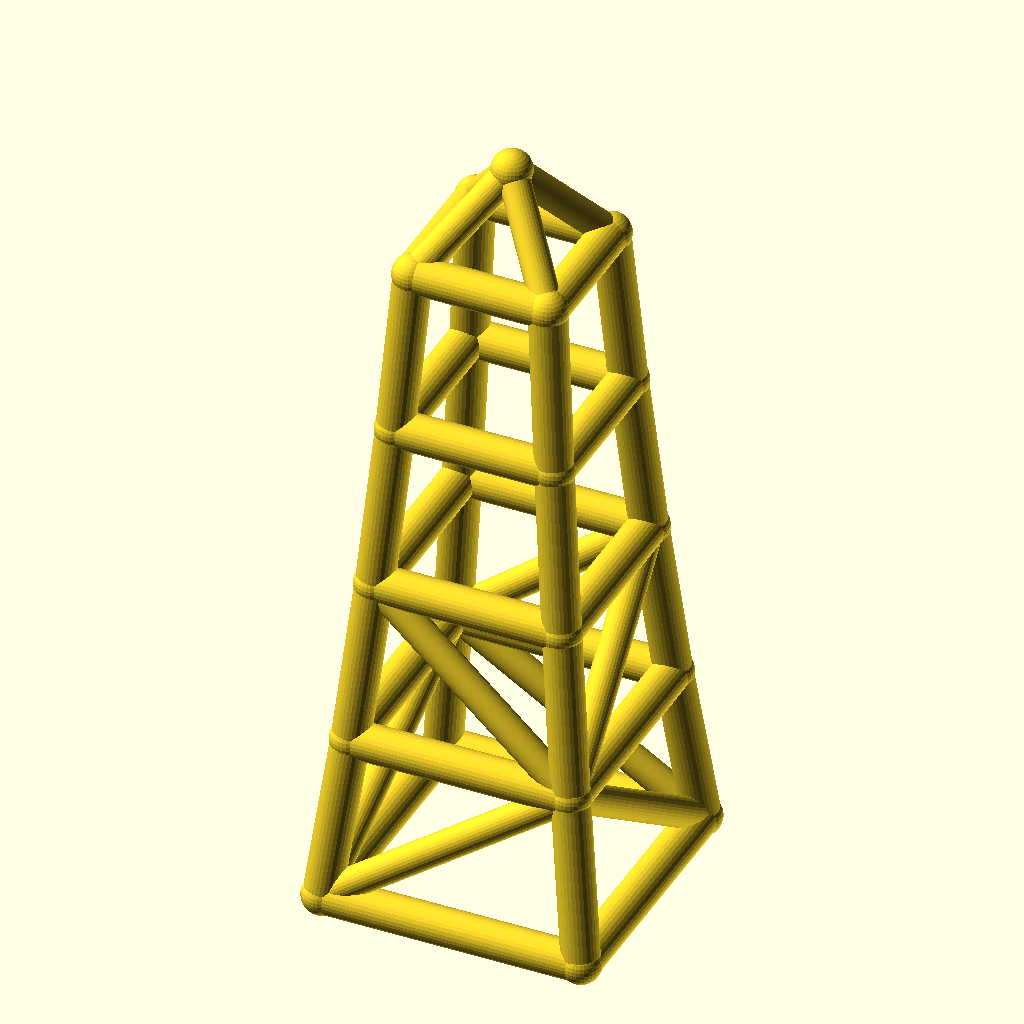
Cell 1: the model at its default parameters.
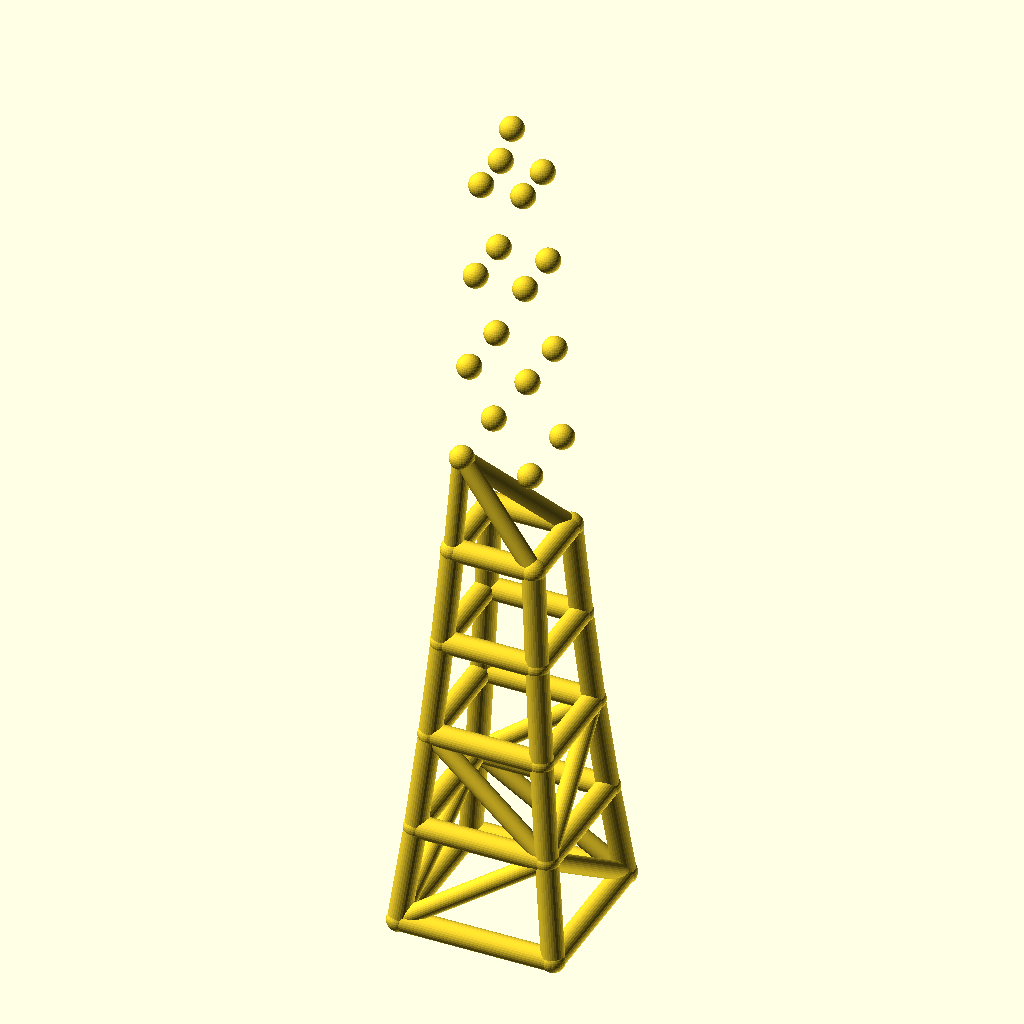
Cell 2: levels = 8 (everything else at default).
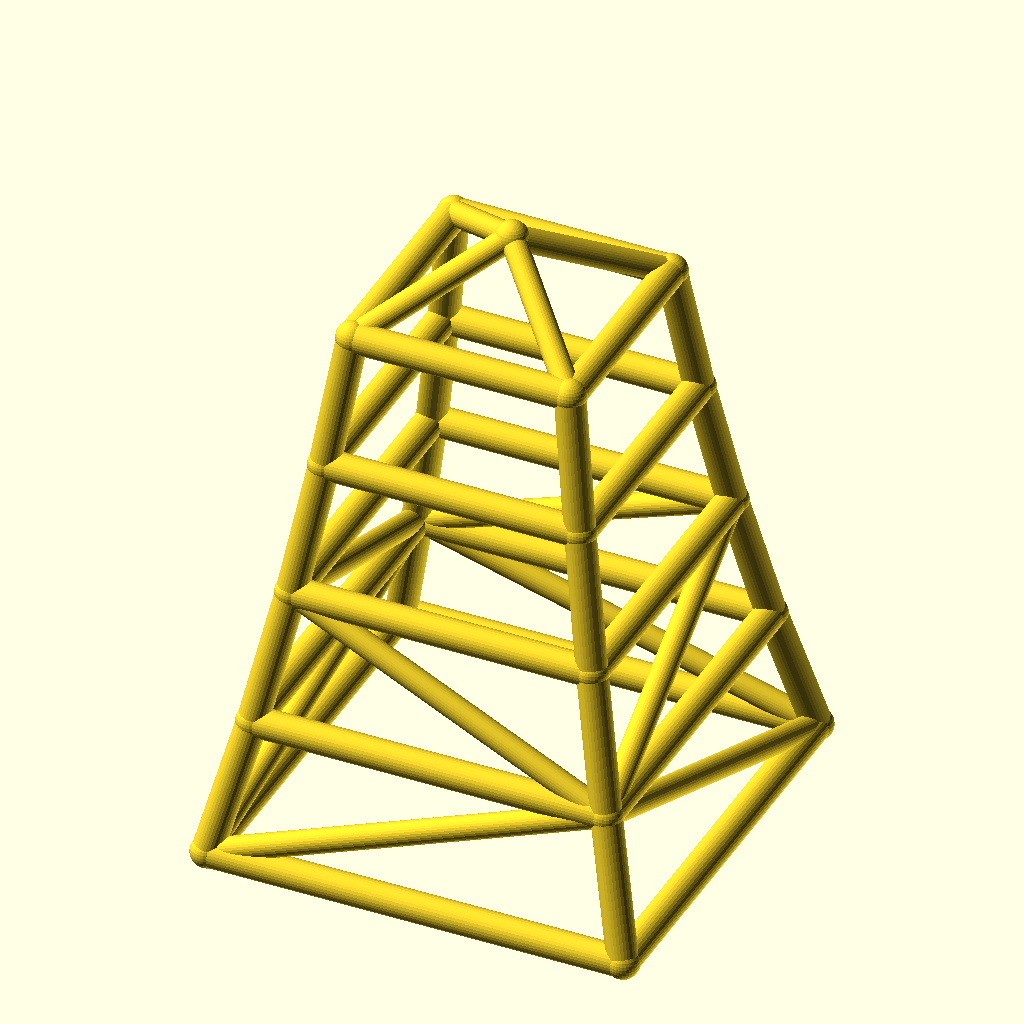
Cell 3: the same model with base_w = 140.
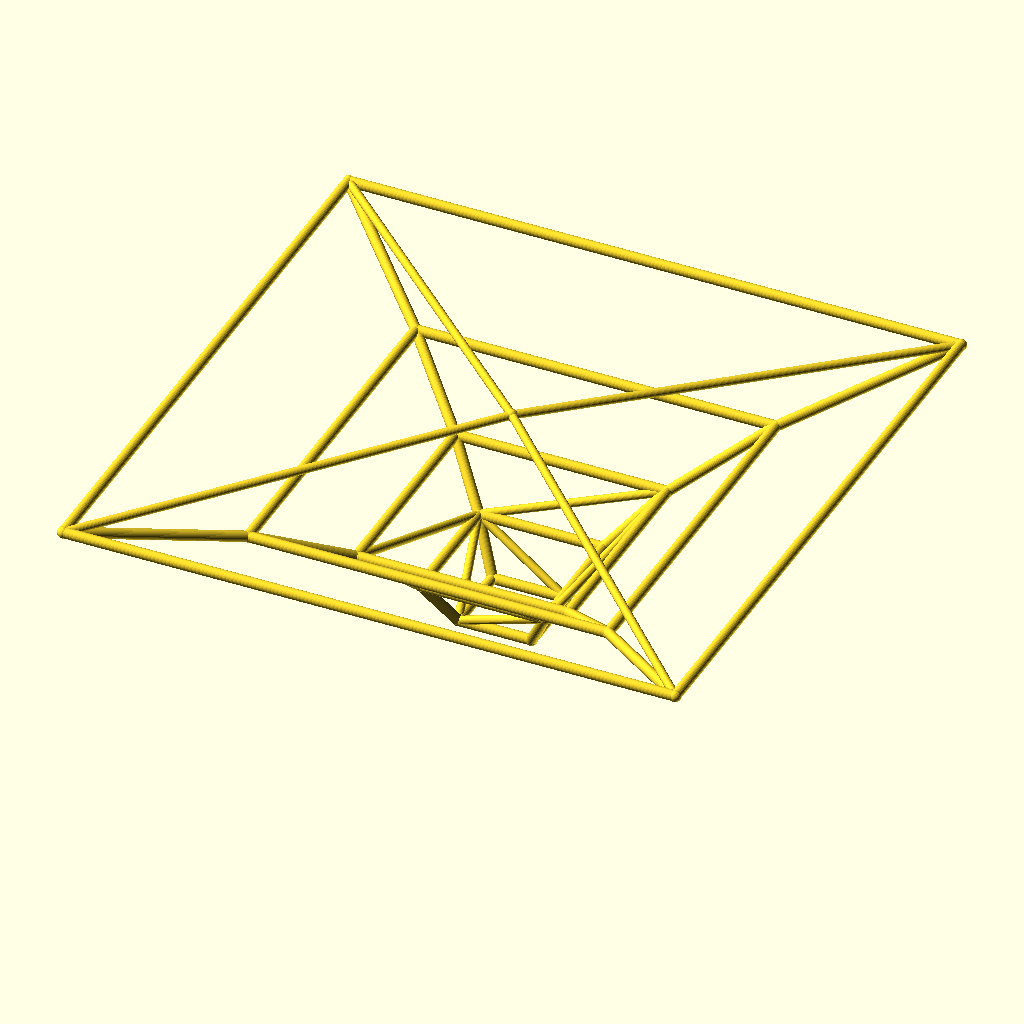
Cell 4: taper = 1.7 (everything else at default).
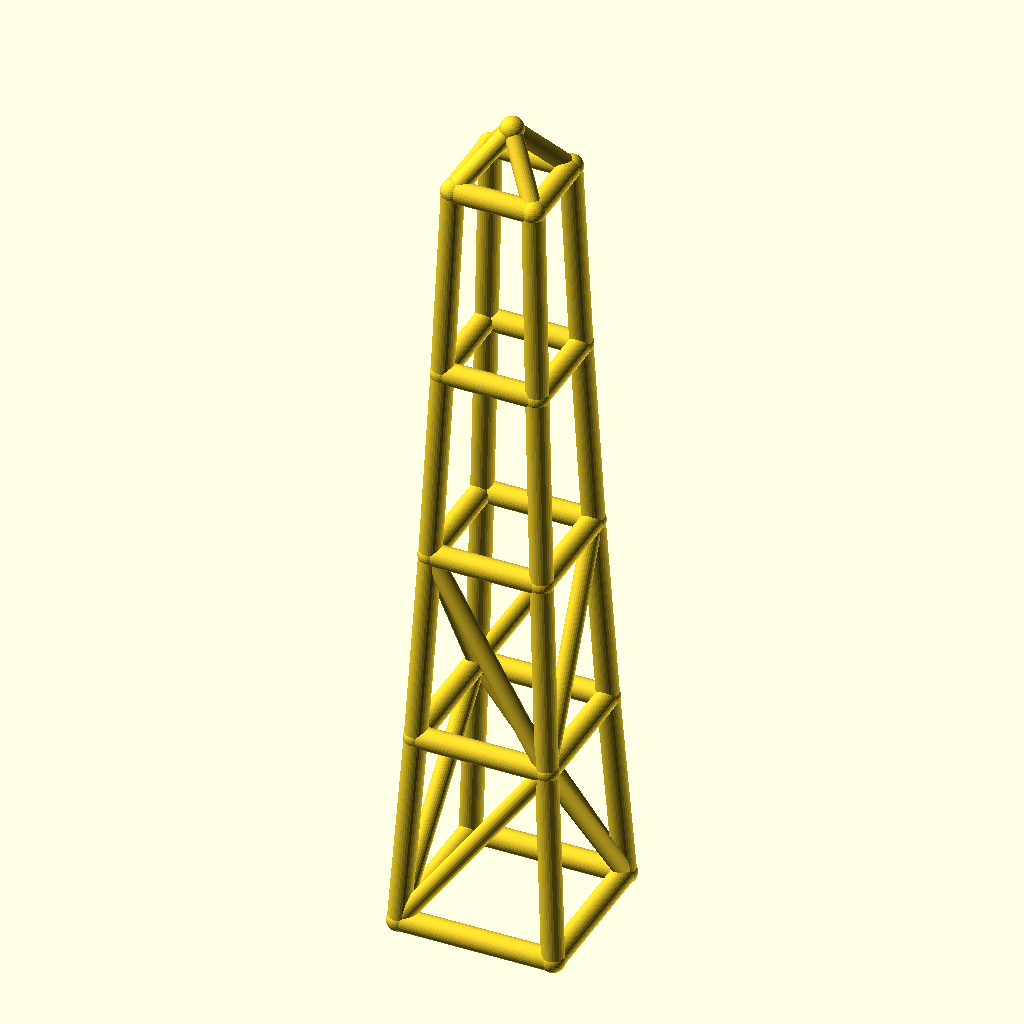
Cell 5: level_h = 90 (everything else at default).
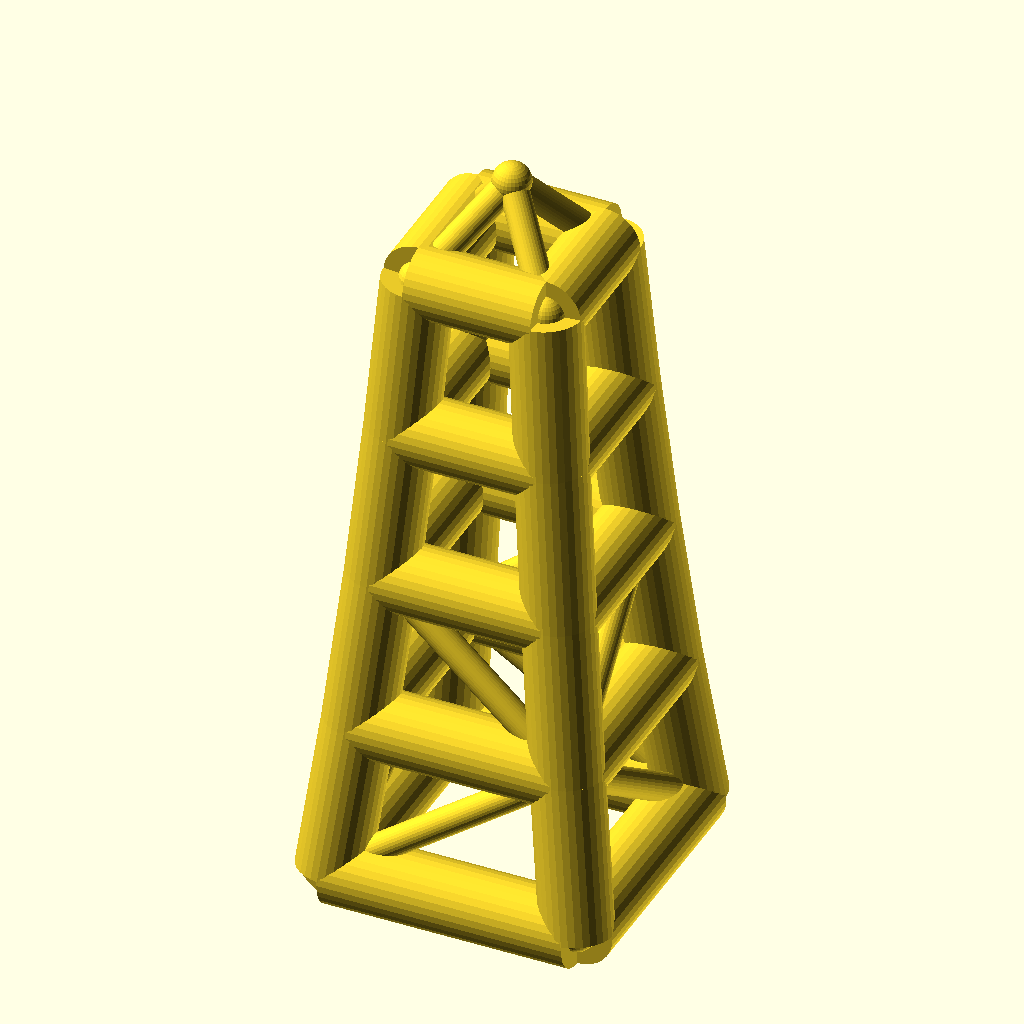
Cell 6: the same model with leg_r = 10.
All cells are drawn from the same view direction (rotation 55°, 0°, 25°, orthographic, colour scheme Cornfield), but the view is re-fitted for each cell, so position and scale can differ between cells as well as the parameter.
Source of the model, optional_data/data/wire2/masttowers/scene_0155.scad:
$fn = 32;

// ----------------------------------------------------------------------
// Tapered four-leg tower: 4 levels, base 70 mm, taper 0.85 per level
// ----------------------------------------------------------------------

// --- parameters (mm) ---
levels = 4;               // number of tower levels
base_w = 70;              // bottom ring width (X and Y)
taper = 0.85;             // ring width multiplier per level
level_h = 45;             // height of one level
leg_r = 5;                // leg / ring member radius
brace_r = 4;              // diagonal brace radius
joint_r = 5.4;            // joint ball radius
crown_h = 25;             // crown mast height above the top ring

bbox_x = base_w + 2 * joint_r;  // overall X, joints included
bbox_y = base_w + 2 * joint_r;  // overall Y, joints included
bbox_z = levels * level_h + crown_h + 2 * joint_r;  // overall Z, joints included
leg_d = 2 * leg_r;  // leg / ring stock diameter
brace_d = 2 * brace_r;  // brace stock diameter
joint_d = 2 * joint_r;  // joint ball diameter
top_w = base_w * pow(taper, levels);  // width of the top ring
nodes = concat([for (lvl = [0 : levels], sx = [-1, 1], sy = [-1, 1]) [sx * base_w * pow(taper, lvl) / 2, sy * base_w * pow(taper, lvl) / 2, lvl * level_h]], [[0, 0, levels * level_h + crown_h]]);

module member(a, b, r) {
  /* round stock from joint a to joint b, ends buried in the joint balls */
  d = b - a;
  length = norm(d);
  translate(a) rotate([0, acos(d[2] / length), atan2(d[1], d[0])])
    cylinder(h = length, r = r);
}

module joint(p, r) {
  /* ball at the joint centre, fatter than every member meeting there */
  translate(p) sphere(r = r);
}

/* members - each call is one graph edge */
member(nodes[0], nodes[4], leg_r);
member(nodes[1], nodes[5], leg_r);
member(nodes[2], nodes[6], leg_r);
member(nodes[3], nodes[7], leg_r);
member(nodes[4], nodes[8], leg_r);
member(nodes[5], nodes[9], leg_r);
member(nodes[6], nodes[10], leg_r);
member(nodes[7], nodes[11], leg_r);
member(nodes[8], nodes[12], leg_r);
member(nodes[9], nodes[13], leg_r);
member(nodes[10], nodes[14], leg_r);
member(nodes[11], nodes[15], leg_r);
member(nodes[12], nodes[16], leg_r);
member(nodes[13], nodes[17], leg_r);
member(nodes[14], nodes[18], leg_r);
member(nodes[15], nodes[19], leg_r);
member(nodes[0], nodes[1], leg_r);
member(nodes[2], nodes[3], leg_r);
member(nodes[0], nodes[2], leg_r);
member(nodes[1], nodes[3], leg_r);
member(nodes[4], nodes[5], leg_r);
member(nodes[6], nodes[7], leg_r);
member(nodes[4], nodes[6], leg_r);
member(nodes[5], nodes[7], leg_r);
member(nodes[8], nodes[9], leg_r);
member(nodes[10], nodes[11], leg_r);
member(nodes[8], nodes[10], leg_r);
member(nodes[9], nodes[11], leg_r);
member(nodes[12], nodes[13], leg_r);
member(nodes[14], nodes[15], leg_r);
member(nodes[12], nodes[14], leg_r);
member(nodes[13], nodes[15], leg_r);
member(nodes[16], nodes[17], leg_r);
member(nodes[18], nodes[19], leg_r);
member(nodes[16], nodes[18], leg_r);
member(nodes[17], nodes[19], leg_r);
member(nodes[0], nodes[5], brace_r);
member(nodes[3], nodes[6], brace_r);
member(nodes[0], nodes[6], brace_r);
member(nodes[3], nodes[5], brace_r);
member(nodes[5], nodes[8], brace_r);
member(nodes[6], nodes[11], brace_r);
member(nodes[6], nodes[8], brace_r);
member(nodes[5], nodes[11], brace_r);
member(nodes[16], nodes[20], brace_r);
member(nodes[17], nodes[20], brace_r);
member(nodes[18], nodes[20], brace_r);
member(nodes[19], nodes[20], brace_r);

/* joint balls */
for (p = nodes) joint(p, joint_r);
Customizer parameters (derived from the source; name, type, default, range or options):
levels: number, default 4
base_w: number, default 70
taper: number, default 0.85
level_h: number, default 45
leg_r: number, default 5
brace_r: number, default 4
joint_r: number, default 5.4
crown_h: number, default 25
